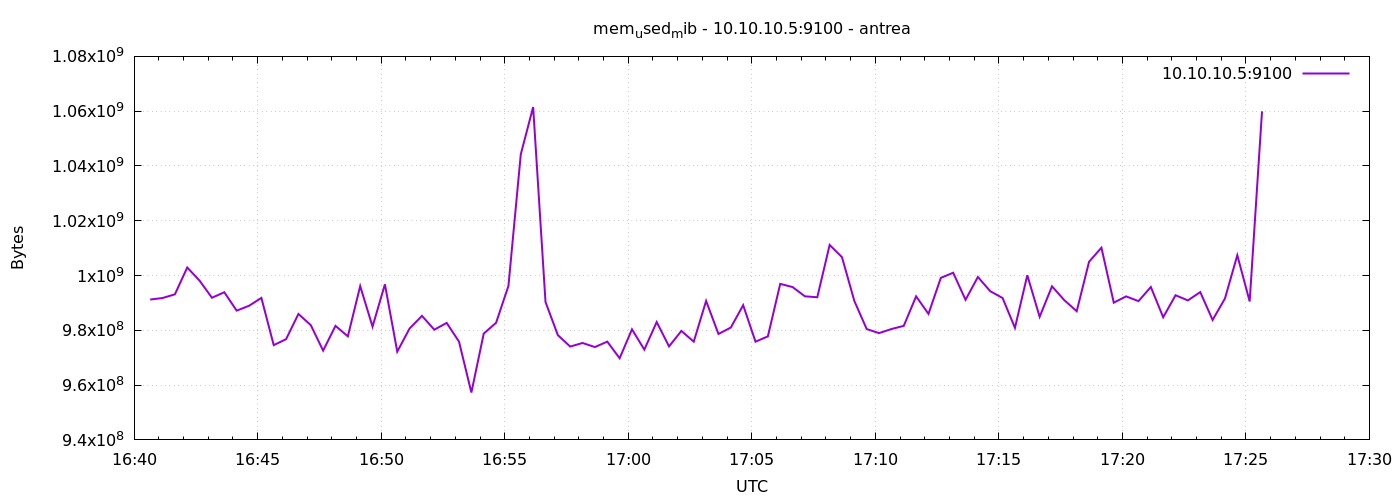

Values plotted in this chart, from the file beside it:
1777135239	991236096
1777135269	991793152
1777135299	993132544
1777135329	1002934272
1777135359	998121472
1777135389	991891456
1777135419	993898496
1777135449	987185152
1777135479	988958720
1777135509	991838208
1777135539	974594048
1777135569	976773120
1777135599	985968640
1777135629	981889024
1777135659	972595200
1777135689	981626880
1777135719	977813504
1777135749	996134912
1777135779	981352448
1777135809	996794368
1777135839	972222464
1777135869	980676608
1777135899	985280512
1777135929	980221952
1777135959	982712320
1777135989	975867904
1777136019	957292544
1777136049	978808832
1777136079	982757376
1777136109	996212736
1777136139	1044287488
1777136169	1061498880
1777136199	990351360
1777136229	978239488
1777136259	974069760
1777136289	975380480
1777136319	973889536
1777136349	975876096
1777136379	969805824
1777136409	980361216
1777136439	972959744
1777136469	983023616
1777136499	974131200
1777136529	979783680
1777136559	975859712
1777136589	990728192
1777136619	978669568
1777136649	981004288
1777136679	989179904
1777136709	975847424
1777136739	977793024
1777136769	996962304
1777136799	995790848
1777136829	992415744
1777136859	992067584
1777136889	1011163136
1777136919	1006694400
1777136949	990724096
1777136979	980459520
1777137009	978976768
1777137039	980467712
... 30 more rows
